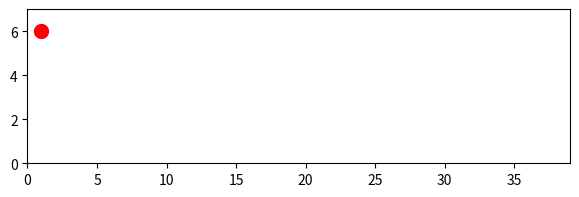

Reproduce this figure in Python.
import matplotlib.animation as animation
import matplotlib.pyplot as plt
import numpy as np

# Coordinates for the letters
coordinates = {
    "F": [(1, 6), (1, 5), (1, 4), (1, 3), (1, 2), (2, 6), (2, 4)],
    "E": [(4, 6), (4, 5), (4, 4), (4, 3), (4, 2), (5, 6), (5, 4), (5, 2)],
    "L": [(7, 6), (7, 5), (7, 4), (7, 3), (7, 2), (8, 2)],
    "I": [(10, 6), (10, 5), (10, 4), (10, 3), (10, 2)],
    "Z": [
        (12, 6),
        (13, 6),
        (14, 6),
        (15, 6),
        (12, 2),
        (13, 2),
        (14, 2),
        (15, 2),
        (14, 5),
        (13, 4),
        (12, 3),
    ],
    "N": [
        (17, 6),
        (17, 5),
        (17, 4),
        (17, 3),
        (17, 2),
        (18, 5),
        (19, 4),
        (20, 6),
        (20, 5),
        (20, 4),
        (20, 3),
        (20, 2),
    ],
    "A": [
        (22, 6),
        (22, 5),
        (22, 4),
        (22, 3),
        (22, 2),
        (23, 6),
        (24, 6),
        (25, 6),
        (25, 5),
        (25, 4),
        (25, 3),
        (25, 2),
        (23, 4),
        (24, 4),
    ],
    "T": [(27, 6), (28, 6), (29, 6), (28, 5), (28, 4), (28, 3), (28, 2)],
    "A_2": [
        (31, 6),
        (31, 5),
        (31, 4),
        (31, 3),
        (31, 2),
        (32, 6),
        (33, 6),
        (34, 6),
        (34, 5),
        (34, 4),
        (34, 3),
        (34, 2),
        (32, 4),
        (33, 4),
    ],
    "L_2": [(36, 6), (36, 5), (36, 4), (36, 3), (36, 2), (37, 2)],
}

all_points = [point for letter in coordinates.values() for point in letter]

# Initialize plot
fig, ax = plt.subplots(figsize=(7, 2))
ax.set(xlim=[0, 39], ylim=[0, 7])
scat = ax.scatter([], [], color="red", s=100)


# Update function for each frame
def update(frame):
    x, y = zip(*all_points[: frame + 1])
    data = np.stack([x, y]).T
    scat.set_offsets(data)
    return [scat]


ani = animation.FuncAnimation(
    fig,
    update,
    frames=len(all_points),
    blit=True,
    interval=40,
)

plt.show()
